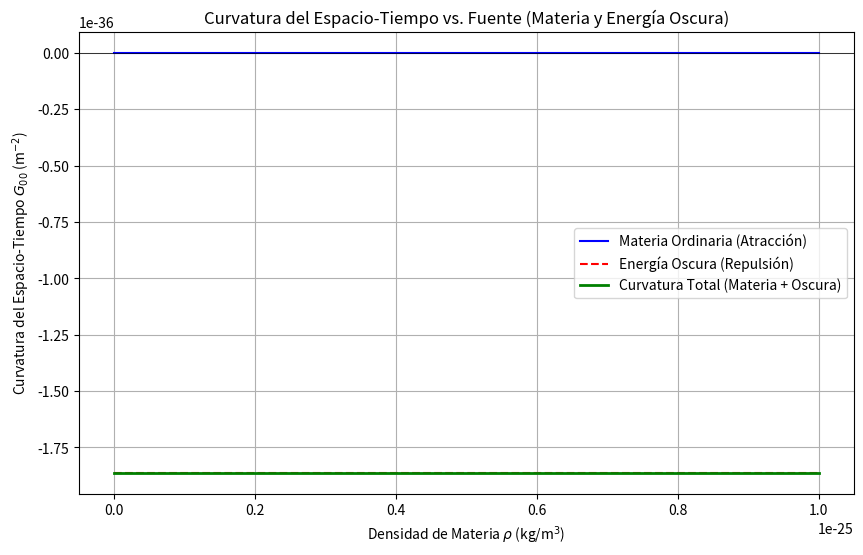

Write Python code to recreate this figure.
import numpy as np
import matplotlib.pyplot as plt

# 1. Definición de Constantes y Cargas
c = 3.0e8    # Velocidad de la luz
kappa_E = (8 * np.pi * 6.674e-11) / (c**4)  # Constante de Einstein (kappa_E)

# 2. Definición de Fuentes (Densidad de Energía T_00)
# Densidad de Materia (T_mat > 0)
rho_matter = np.linspace(0, 1e-25, 100) # Rango de densidades de materia (kg/m^3)
T_mat_00 = rho_matter * c**2

# Densidad de Energía Oscura (T_oscura_00 < 0 por su presión negativa)
# La energía oscura es casi constante en el espacio y tiempo (Presión negativa)
# Aquí la modelamos como una Densidad de Energía equivalente negativa (T_00 < 0)
# para causar Repulsión, o simplemente como un valor constante negativo.
T_oscura_00 = np.full(100, -1e-10 * c**2) # Una fuente equivalente negativa y constante

# 3. Curvatura (Componente 00 de G_mu_nu)
# G_00 (Curvatura) = kappa_E * T_00
G_mat_00 = kappa_E * T_mat_00
G_oscura_00 = kappa_E * T_oscura_00
G_total_00 = G_mat_00 + G_oscura_00

# 4. Graficar la Relación Curvatura vs. Fuente (Densidad)
plt.figure(figsize=(10, 6))

# Materia (Atracción)
plt.plot(rho_matter, G_mat_00, label='Materia Ordinaria (Atracción)', color='blue')

# Energía Oscura (Repulsión) - La curvatura G_00 es constante y negativa
plt.plot(rho_matter, G_oscura_00, label='Energía Oscura (Repulsión)', linestyle='--', color='red')

# Curvatura Total
plt.plot(rho_matter, G_total_00, label='Curvatura Total (Materia + Oscura)', color='green', linewidth=2)

plt.xlabel(r'Densidad de Materia $\rho$ (kg/m$^3$)')
plt.ylabel(r'Curvatura del Espacio-Tiempo $G_{00}$ (m$^{-2}$)')
plt.title('Curvatura del Espacio-Tiempo vs. Fuente (Materia y Energía Oscura)')
plt.legend()
plt.grid(True)
plt.axhline(0, color='black', linewidth=0.5)
plt.show()